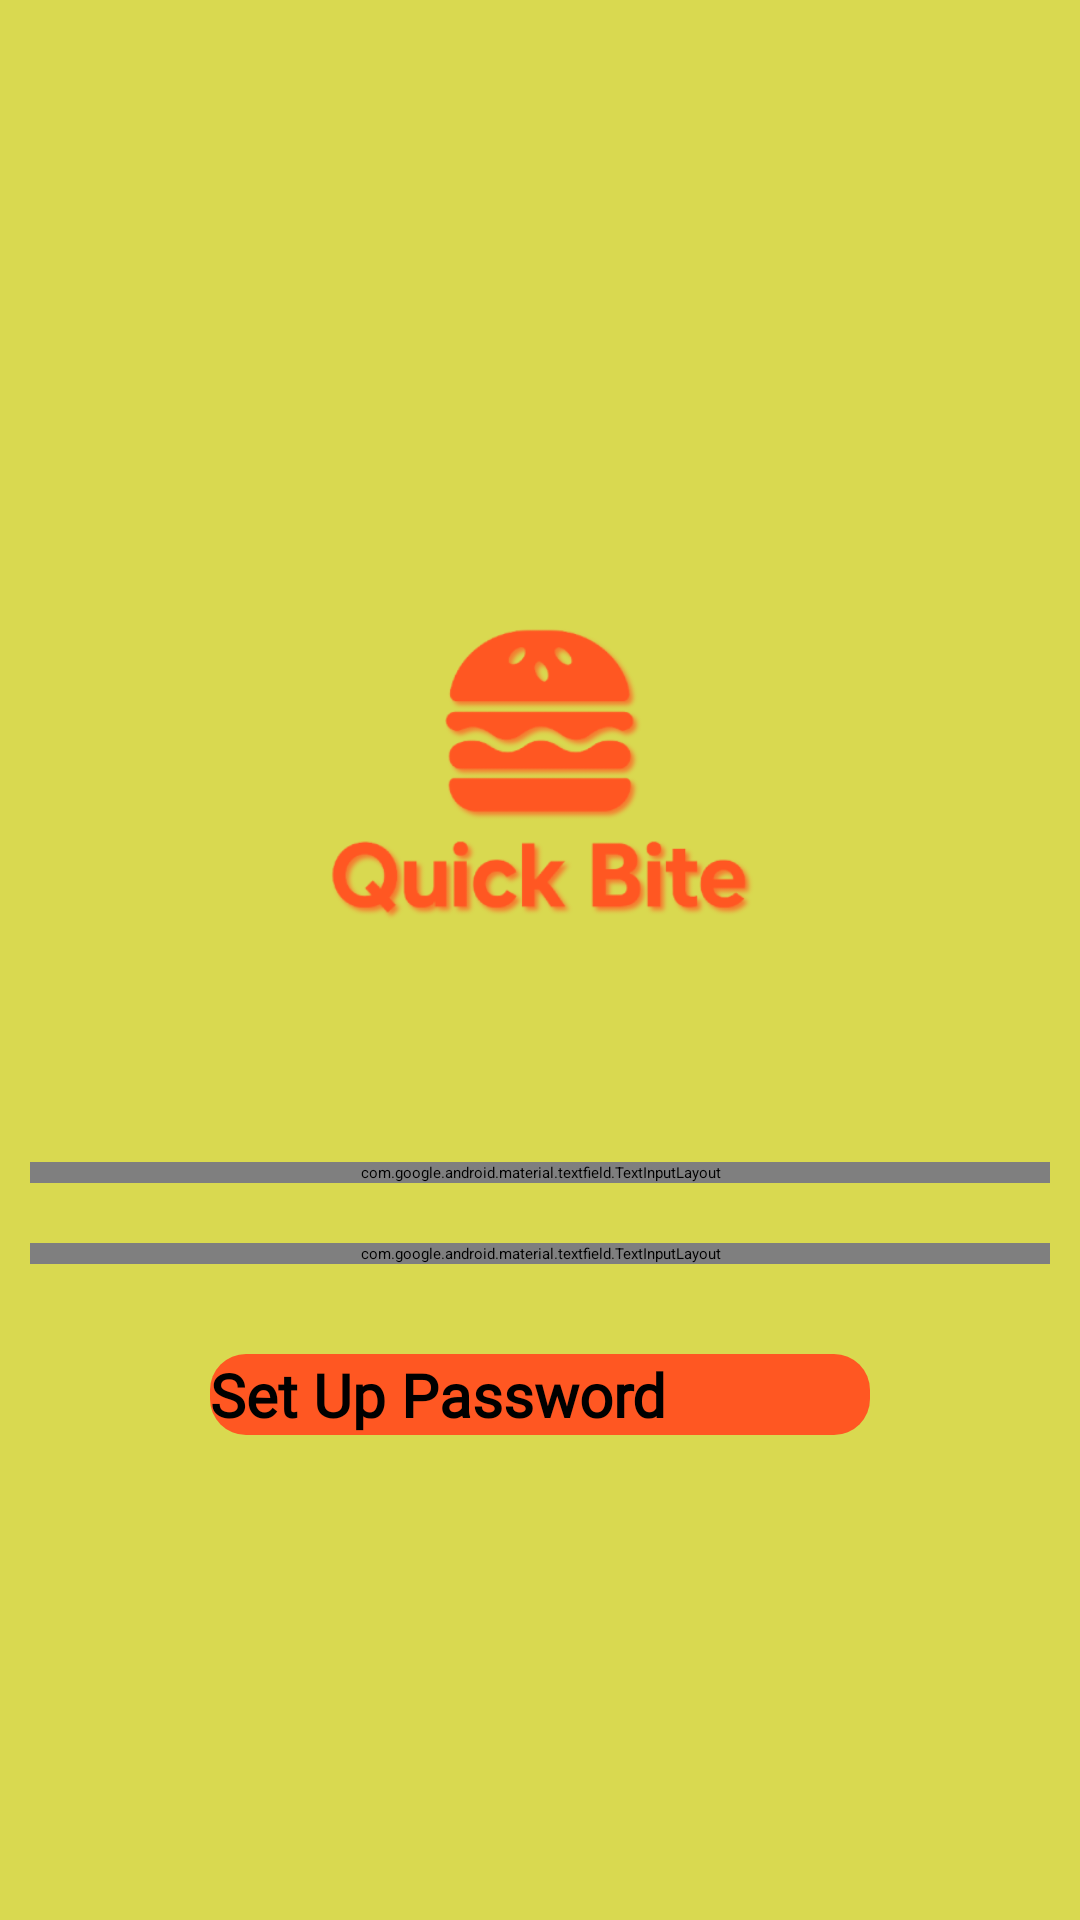

The Android layout XML behind this screen, and the referenced resources:
<!-- AndroidManifest.xml: application theme Theme.FinalYearProject -->
<!-- res/layout/activity_set_up_new_password.xml -->
<?xml version="1.0" encoding="utf-8"?>
<LinearLayout xmlns:android="http://schemas.android.com/apk/res/android"
    xmlns:app="http://schemas.android.com/apk/res-auto"
    xmlns:tools="http://schemas.android.com/tools"
    android:id="@+id/main"
    android:layout_width="match_parent"
    android:layout_height="match_parent"
    tools:context=".ConfirmRegisterMobileNoActivity"
    android:orientation="vertical"
    android:gravity="center"
    android:background="@color/page_bg"    >

    <ImageView
        android:layout_width="200dp"
        android:layout_height="200dp"
        android:src="@drawable/app_logo_without_bg"
        android:tint="@color/primaryColor"
        android:layout_marginBottom="16sp"/>

    <com.google.android.material.textfield.TextInputLayout
        android:layout_width="match_parent"
        android:layout_height="wrap_content"
        android:layout_margin="10sp"
        android:hint="Enter New Password"
        android:textColorHint="@color/black"
        app:boxStrokeColor="@color/black"
        app:counterTextColor="@color/black"
        app:hintTextColor="@color/black">

        <com.google.android.material.textfield.TextInputEditText
            android:id="@+id/etSetUpNewPasswordNewPassword"
            android:layout_width="match_parent"
            android:layout_height="wrap_content"
            android:drawablePadding="12sp"
            android:fontFamily="@font/aldrich"
            android:inputType="text"
            android:paddingLeft="12sp"
            android:textColor="@color/black"
            android:textColorHint="@color/black"
            android:textSize="20sp"
            android:textStyle="bold" />
    </com.google.android.material.textfield.TextInputLayout>


    <com.google.android.material.textfield.TextInputLayout
        android:layout_width="match_parent"
        android:layout_height="wrap_content"
        android:layout_margin="10sp"
        android:hint="Confirm New Password"
        android:textColorHint="@color/black"
        app:boxStrokeColor="@color/black"
        app:counterTextColor="@color/black"
        app:hintTextColor="@color/black">

        <com.google.android.material.textfield.TextInputEditText
            android:id="@+id/etSetUpNewPasswordConfirmPassword"
            android:layout_width="match_parent"
            android:layout_height="wrap_content"
            android:drawablePadding="12sp"
            android:fontFamily="@font/aldrich"
            android:inputType="text"
            android:paddingLeft="12sp"
            android:textColor="@color/black"
            android:textColorHint="@color/black"
            android:textSize="20sp"
            android:textStyle="bold" />
    </com.google.android.material.textfield.TextInputLayout>

    <androidx.appcompat.widget.AppCompatButton
        android:layout_width="220dp"
        android:layout_height="wrap_content"
        android:id="@+id/ConfirmRegisterMobileNoSetUpPassword"
        android:text="Set Up Password"
        android:textSize="20dp"
        android:textStyle="bold"
        android:textColor="@color/black"
        android:fontFamily="@font/black_ops_one"
        android:background="@drawable/btn_quickbite"
        android:layout_marginTop="20dp"/>



</LinearLayout>
<!-- resources referenced by this layout -->
<resources>
  <color name="black">#FF000000</color>
  <color name="page_bg">#D9D950</color>
  <color name="primaryColor">#FF5722</color>
  <!-- drawable app_logo_without_bg: png bitmap (drawable, 76430 bytes) -->
  <!-- drawable btn_quickbite (drawable) -->
  <?xml version="1.0" encoding="utf-8"?>
  <selector xmlns:android="http://schemas.android.com/apk/res/android">
      
      <item android:state_pressed="true">
          <shape android:shape="rectangle">
              <solid android:color="@color/buttonPressedColor"/>
              <corners android:radius="12dp"/>
          </shape>
      </item>
  
      
      <item>
          <shape android:shape="rectangle">
              <solid android:color="@color/primaryColor"/>
              <corners android:radius="12dp"/>
          </shape>
      </item>
  </selector>
  <color name="buttonPressedColor">#D84315</color>
</resources>
